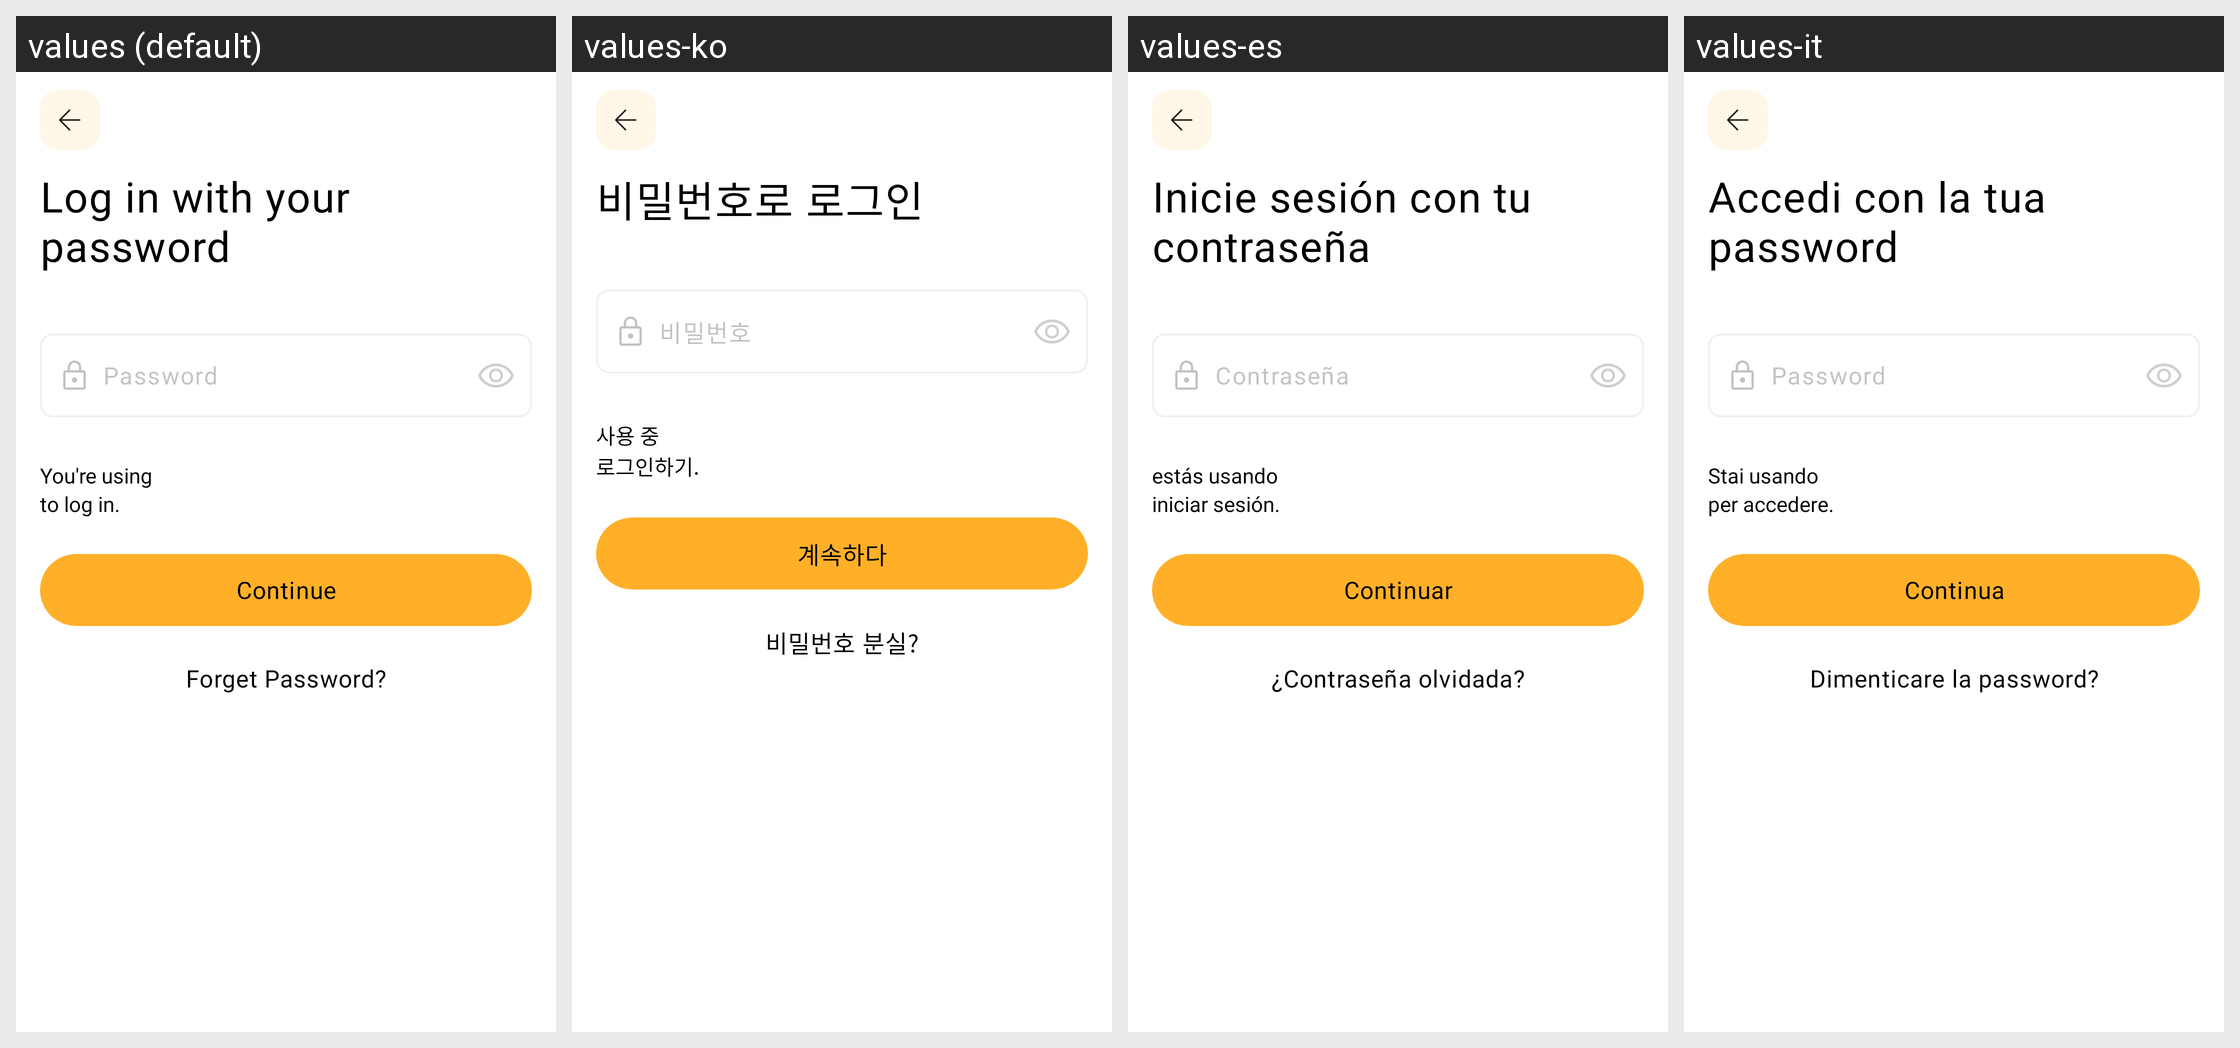

For this localized Android screen grid, give each drawn string resource with its value in every locale shown.
Android screen res/layout/activity_input_pw_login.xml rendered under 4 locales, left to right: values (default), values-ko, values-es, values-it. Device: Nexus 5 (rendered at 1080×1920; each locale shown at half size, 540×960, under a caption strip naming it); theme Theme.MoneyTracker.
Other locales in the repository, not shown: values-de, values-fr, values-id, values-in, values-ja, values-km, values-nl, values-no, values-pt-rBR, values-sv, values-th, values-tr, values-vi, values-zh-rCN, values-zh-rTW.
Strings drawn on this screen, with the default value and each locale's value (text and hints the layout hard-codes, and strings that could not be matched under every locale, appear in the picture but are not listed):

login_with_pw
  values: Log in with your
      password
  values-ko: 비밀번호로 로그인
  values-es: Inicie sesión con tu contraseña
  values-it: Accedi con la tua password

password
  values: Password
  values-ko: 비밀번호
  values-es: Contraseña
  values-it: Password

you_r_using
  values: You're using 
  values-ko: 사용 중
  values-es: estás usando 
  values-it: Stai usando

to_login
  values: to log in.
  values-ko: 로그인하기.
  values-es: iniciar sesión.
  values-it: per accedere.

continue_text
  values: Continue
  values-ko: 계속하다
  values-es: Continuar
  values-it: Continua

forget_pw
  values: Forget Password?
  values-ko: 비밀번호 분실?
  values-es: ¿Contraseña olvidada?
  values-it: Dimenticare la password?
